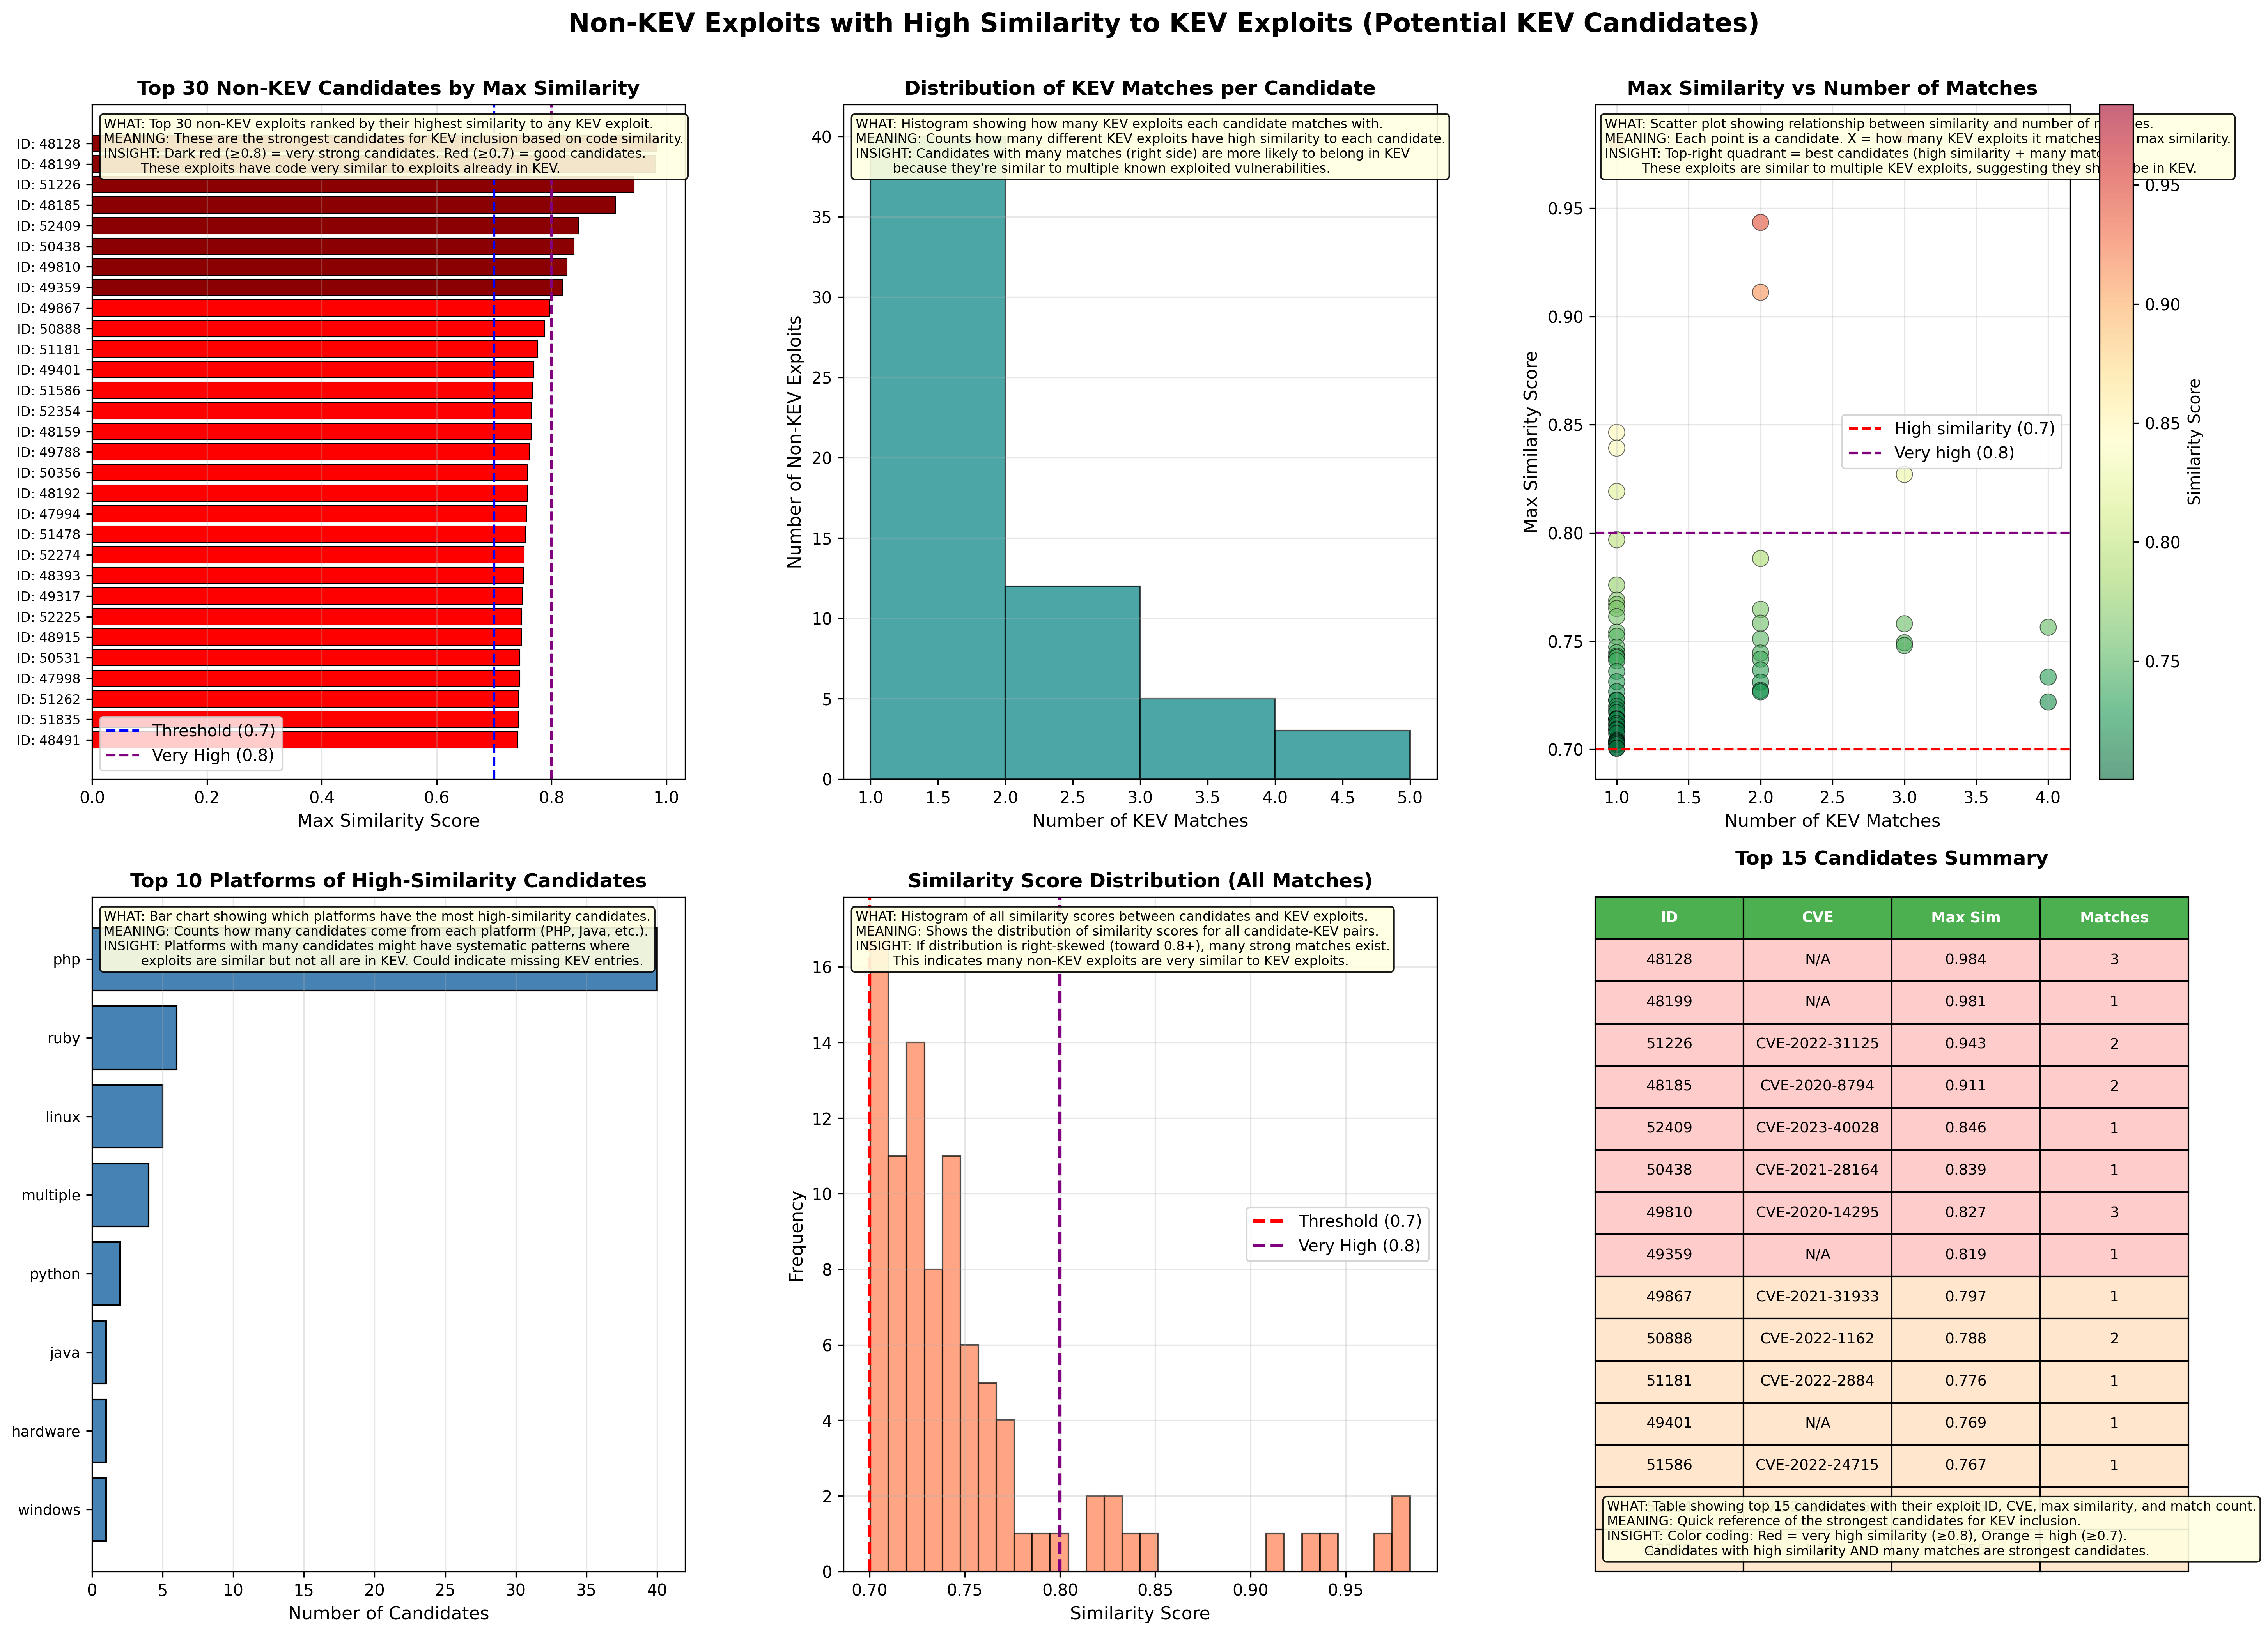

The table this chart was drawn from, first rows:
non_kev_id, non_kev_cve, non_kev_description, non_kev_platform, max_similarity, avg_similarity, match_count, matched_kev_cves
48128, N/A, Cacti 1.2.8 - Remote Code Execution, php, 0.9837, 0.9257, 3, CVE-2020-8813; CVE-2020-8813; CVE-2022-4…
48199, N/A, PlaySMS 1.4.3 - Template Injection / Rem…, php, 0.9806, 0.9806, 1, CVE-2020-8644
51226, CVE-2022-31125, Roxy WI v6.1.0.0 - Improper Authenticati…, python, 0.9434, 0.9365, 2, CVE-2022-31126; CVE-2022-31161
48185, CVE-2020-8794, OpenSMTPD - OOB Read Local Privilege Esc…, linux, 0.9112, 0.8266, 2, CVE-2020-7247; CVE-2020-7247
52409, CVE-2023-40028, Ghost CMS 5.59.1 - Arbitrary File Read, multiple, 0.8464, 0.8464, 1, CVE-2023-32235
50438, CVE-2021-28164, Jetty 9.4.37.v20210219 - Information Dis…, java, 0.8392, 0.8392, 1, CVE-2021-34429
49810, CVE-2020-14295, Cacti 1.2.12 - 'filter' SQL Injection, php, 0.827, 0.8115, 3, CVE-2020-8813; CVE-2020-8813; CVE-2022-4…
49359, N/A, Responsive FileManager 9.13.4 - 'path' P…, php, 0.8192, 0.8192, 1, CVE-2022-46604
49867, CVE-2021-31933, Chamilo LMS 1.11.14 - Remote Code Execut…, php, 0.7969, 0.7969, 1, CVE-2023-4220
50888, CVE-2022-1162, Gitlab 14.9 - Authentication Bypass, ruby, 0.7882, 0.78, 2, CVE-2023-7028; CVE-2021-22205
51181, CVE-2022-2884, GitLab v15.3 - Remote Code Execution (RC…, ruby, 0.7759, 0.7759, 1, CVE-2021-22205
49401, N/A, Wordpress Plugin wpDiscuz 7.0.4 - Unauth…, php, 0.7689, 0.7689, 1, CVE-2025-49113
51586, CVE-2022-24715, Icinga Web 2.10 - Authenticated Remote C…, php, 0.767, 0.767, 1, CVE-2022-24716
52354, CVE-2025-32462, Sudo 1.9.17 Host Option - Elevation of P…, linux, 0.7651, 0.7651, 1, CVE-2023-22809
48159, N/A, Cacti v1.2.8 - Unauthenticated Remote Co…, php, 0.7647, 0.7362, 2, CVE-2020-8813; CVE-2022-46169
49788, CVE-2021-21425, GravCMS 1.10.7 - Unauthenticated Arbitra…, php, 0.7614, 0.7614, 1, CVE-2025-49113
50356, N/A, Cmsimple 5.4 - Remote Code Execution (RC…, php, 0.7583, 0.7326, 2, CVE-2018-16763; CVE-2023-0297
48192, N/A, PHPStudy - Backdoor Remote Code executio…, php, 0.758, 0.7399, 3, CVE-2019-9082;CVE-2018-20062; CVE-2016-4…
47994, N/A, Centreon 19.10.5 - 'Pollers' Remote Comm…, php, 0.7564, 0.7315, 4, CVE-2020-7961; CVE-2019-9082;CVE-2018-20…
51478, CVE-2023-25440, CiviCRM 5.59.alpha1 - Stored XSS (Cross-…, php, 0.7542, 0.7542, 1, CVE-2020-7656;CVE-2019-11358
52274, CVE-2023-2745, WordPress Core 6.2 - Directory Traversal, php, 0.7522, 0.7522, 1, CVE-2021-42013;CVE-2021-41773
48393, N/A, Open-AudIT Professional 3.3.1 - Remote C…, php, 0.751, 0.7477, 2, CVE-2020-8813; CVE-2020-8813
49317, N/A, WordPress Plugin W3 Total Cache - Unauth…, php, 0.7493, 0.728, 3, CVE-2020-17519; CVE-2019-9082;CVE-2018-2…
52225, CVE-2024-25641, Cacti 1.2.26 -  Remote Code Execution (R…, php, 0.748, 0.7373, 3, CVE-2020-8813; CVE-2020-8813; CVE-2022-4…
48915, N/A, RiteCMS 2.2.1 - Remote Code Execution (A…, php, 0.7473, 0.7473, 1, CVE-2021-42013;CVE-2021-41773
50531, CVE-2021-42840, SuiteCRM 7.11.18 - Remote Code Execution…, php, 0.7447, 0.7447, 1, CVE-2025-49113
47998, N/A, Wago PFC200 - Authenticated Remote Code …, hardware, 0.7445, 0.7323, 2, CVE-2016-4437; CVE-2025-49113
51262, CVE-2022-29885, Apache Tomcat 10.1 - Denial Of Service, multiple, 0.743, 0.743, 1, CVE-2025-24813
51835, N/A, WP Fastest Cache 1.2.2 - Unauthenticated…, php, 0.7424, 0.7424, 1, CVE-2022-21661
48491, CVE-2020-11108, Pi-Hole - heisenbergCompensator Blocklis…, php, 0.7417, 0.7403, 2, CVE-2016-4437; CVE-2025-49113
52047, N/A, PHP < 8.3.8 - Remote Code Execution (Una…, php, 0.741, 0.741, 1, CVE-2024-27348
49399, N/A, WordPress Plugin Autoptimize 2.7.6 - Aut…, php, 0.7366, 0.7215, 2, CVE-2020-17519; CVE-2025-49113
52414, CVE-2015-6830, PHPMyAdmin 3.0 - Bruteforce Login Bypass, php, 0.736, 0.736, 1, CVE-2018-12613
49620, N/A, Textpattern 4.8.3 - Remote code executio…, php, 0.7334, 0.7249, 4, CVE-2020-8813; CVE-2020-8813; CVE-2023-3…
50228, N/A, Online Leave Management System 1.0 - Arb…, php, 0.7313, 0.7313, 1, CVE-2021-42013;CVE-2021-41773
51164, N/A, Judging Management System v1.0 - Remote …, php, 0.731, 0.7246, 2, CVE-2021-42013;CVE-2021-41773; CVE-2018-…
48943, N/A, TextPattern CMS 4.8.3 - Remote Code Exec…, php, 0.7273, 0.7179, 2, CVE-2020-8813; CVE-2020-8813
49816, N/A, GetSimple CMS Custom JS 0.1 - Cross-Site…, php, 0.7267, 0.7267, 1, CVE-2020-7656;CVE-2019-11358
52082, N/A, SOPlanning 1.52.01 (Simple Online Planni…, php, 0.7266, 0.7239, 2, CVE-2018-16763; CVE-2023-0297
52413, CVE-2024-28623, RiteCMS 3.0.0 - Reflected Cross Site Scr…, multiple, 0.7228, 0.7228, 1, CVE-2020-7656;CVE-2019-11358
52451, CVE-2020-5504, phpMyAdmin 5.0.0 - SQL Injection, php, 0.7226, 0.7226, 1, CVE-2018-12613
48256, N/A, Centreo 19.10.8 - 'DisplayServiceStatus'…, php, 0.7219, 0.7102, 4, CVE-2020-1147; CVE-2020-1147; CVE-2020-8…
48047, N/A, WordPress Plugin InfiniteWP - Client Aut…, php, 0.7199, 0.7199, 1, CVE-2025-49113
49822, N/A, GitLab Community Edition (CE) 13.10.3 - …, ruby, 0.7183, 0.7183, 1, CVE-2023-7028
48929, N/A, Ajenti 2.1.36 - Remote Code Execution (A…, python, 0.717, 0.717, 1, CVE-2020-8813
52385, CVE-2025-50481, Mezzanine CMS 6.1.0 - Stored Cross Site …, multiple, 0.7141, 0.7141, 1, CVE-2020-7656;CVE-2019-11358
48230, N/A, Joomla! Component ACYMAILING 3.9.0 - Una…, php, 0.7141, 0.7141, 1, CVE-2023-23752
48237, N/A, Google Chrome 80.0.3987.87 - Heap-Corrup…, windows, 0.7138, 0.7138, 1, CVE-2019-13720
51263, CVE-2023-0315, Froxlor 2.0.3 Stable - Remote Code Execu…, php, 0.712, 0.712, 1, CVE-2020-8813
49288, N/A, Wordpress Plugin Duplicator 1.3.26 - Una…, php, 0.711, 0.711, 1, CVE-2020-17519
49933, N/A, PHP 8.1.0-dev - 'User-Agentt' Remote Cod…, php, 0.7094, 0.7094, 1, CVE-2017-9841
50889, CVE-2022-1175, GitLab 14.9 - Stored Cross-Site Scriptin…, ruby, 0.7089, 0.7089, 1, CVE-2021-22205
50998, CVE-2022-36446, Webmin 1.996 - Remote Code Execution (RC…, linux, 0.7073, 0.7073, 1, CVE-2018-12613
48568, CVE-2019-16113, Bludit 3.9.12 - Directory Traversal, php, 0.7043, 0.7043, 1, CVE-2021-42013;CVE-2021-41773
49257, CVE-2018-19585;CVE-2018-19571, GitLab 11.4.7 - Remote Code Execution (A…, ruby, 0.7037, 0.7037, 1, CVE-2021-22205
49334, CVE-2018-19585;CVE-2018-19571, GitLab 11.4.7 - RCE (Authenticated) (2), ruby, 0.7033, 0.7033, 1, CVE-2023-7028
49447, N/A, Online Documents Sharing Platform 1.0 - …, php, 0.7028, 0.7028, 1, CVE-2022-21661
50144, CVE-2021-31761, Webmin 1.973 - 'run.cgi' Cross-Site Requ…, linux, 0.7022, 0.7022, 1, CVE-2022-39291;CVE-2022-39290;CVE-2022-3…
50809, CVE-2022-0824, Webmin 1.984 - Remote Code Execution (Au…, linux, 0.7006, 0.7006, 1, CVE-2018-12613
50963, N/A, phpIPAM 1.4.5 - Remote Code Execution (R…, php, 0.7005, 0.7005, 1, CVE-2018-16763
